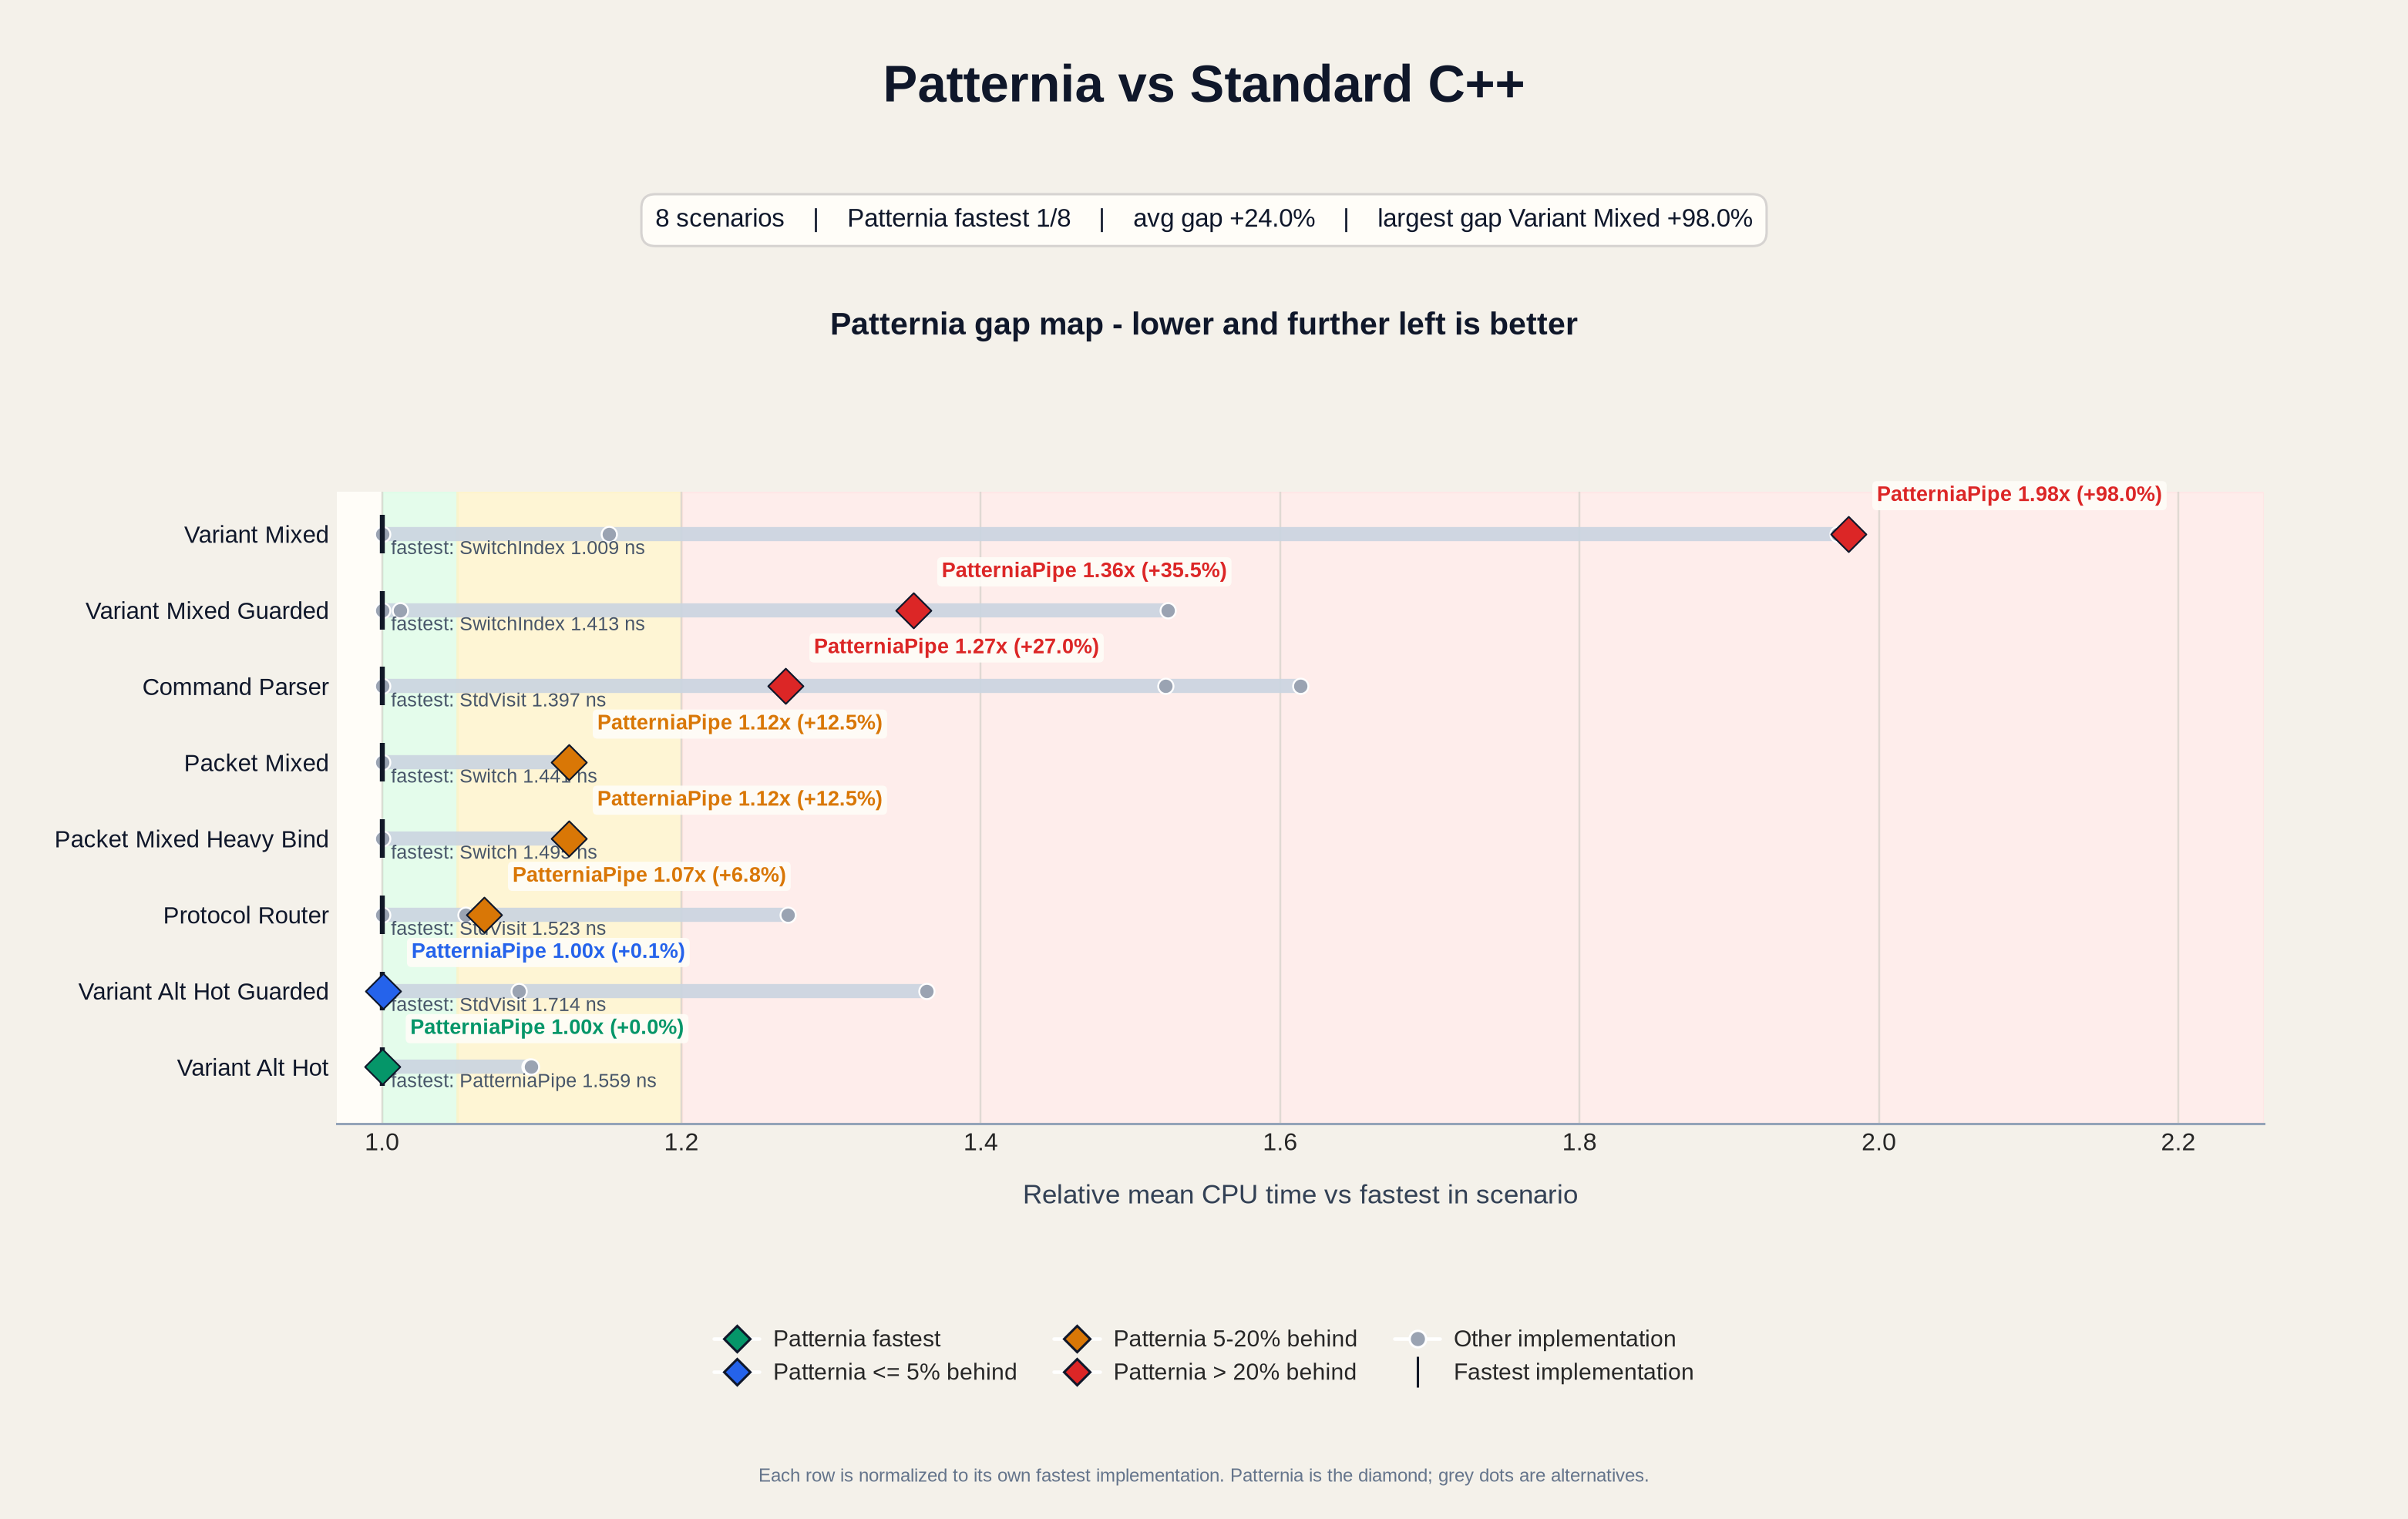

The table this chart was drawn from, first rows:
base_name, scenario, impl, mean_ns, median_ns, stddev_ns, cv_pct, is_patternia, fastest_impl, fastest_mean_ns, impl_vs_fastest_pct, impl_vs_patternia_pct, patternia_impl, patternia_mean_ns, patternia_rank, patternia_vs_fastest_pct, patternia_status
BM_IfElse_CommandParser/min_time:0.500/r…, CommandParser, IfElse, 2.128, 2.127, 0.009382, 0.4408, no, StdVisit, 1.397, 52.36, 20, PatterniaPipe, 1.774, 2, 26.97, slow
BM_IfElse_ProtocolRouter/min_time:0.500/…, ProtocolRouter, IfElse, 1.936, 1.865, 0.1141, 5.893, no, StdVisit, 1.523, 27.12, 19, PatterniaPipe, 1.627, 3, 6.829, watch
BM_PatterniaPipe_CommandParser/min_time:…, CommandParser, PatterniaPipe, 1.774, 1.772, 0.003794, 0.2139, yes, StdVisit, 1.397, 26.97, 0.0000, PatterniaPipe, 1.774, 2, 26.97, slow
BM_PatterniaPipe_PacketMixed/min_time:0.…, PacketMixed, PatterniaPipe, 1.621, 1.619, 0.004016, 0.2478, yes, Switch, 1.441, 12.49, 0.0000, PatterniaPipe, 1.621, 2, 12.49, watch
BM_PatterniaPipe_PacketMixedHeavyBind/mi…, PacketMixedHeavyBind, PatterniaPipe, 1.682, 1.682, 0.003399, 0.2021, yes, Switch, 1.495, 12.49, 0.0000, PatterniaPipe, 1.682, 2, 12.49, watch
BM_PatterniaPipe_ProtocolRouter/min_time…, ProtocolRouter, PatterniaPipe, 1.627, 1.625, 0.004735, 0.2910, yes, StdVisit, 1.523, 6.829, 0.0000, PatterniaPipe, 1.627, 3, 6.829, watch
BM_PatterniaPipe_VariantAltHot/min_time:…, VariantAltHot, PatterniaPipe, 1.559, 1.557, 0.007266, 0.4661, yes, PatterniaPipe, 1.559, 0.0000, 0.0000, PatterniaPipe, 1.559, 1, 0.0000, fastest
BM_PatterniaPipe_VariantAltHotGuarded/mi…, VariantAltHotGuarded, PatterniaPipe, 1.716, 1.712, 0.009833, 0.5731, yes, StdVisit, 1.714, 0.0811, 0.0000, PatterniaPipe, 1.716, 2, 0.0811, close
BM_PatterniaPipe_VariantMixed/min_time:0…, VariantMixed, PatterniaPipe, 1.998, 1.994, 0.008043, 0.4026, yes, SwitchIndex, 1.009, 97.98, 0.0000, PatterniaPipe, 1.998, 4, 97.98, slow
BM_PatterniaPipe_VariantMixedGuarded/min…, VariantMixedGuarded, PatterniaPipe, 1.915, 1.908, 0.04083, 2.132, yes, SwitchIndex, 1.413, 35.5, 0.0000, PatterniaPipe, 1.915, 3, 35.5, slow
BM_Sequential_VariantAltHot/min_time:0.5…, VariantAltHot, Sequential, 1.713, 1.712, 0.002342, 0.1367, no, PatterniaPipe, 1.559, 9.87, 9.87, PatterniaPipe, 1.559, 1, 0.0000, fastest
BM_Sequential_VariantAltHotGuarded/min_t…, VariantAltHotGuarded, Sequential, 1.871, 1.868, 0.009209, 0.4923, no, StdVisit, 1.714, 9.118, 9.03, PatterniaPipe, 1.716, 2, 0.0811, close
BM_Sequential_VariantMixed/min_time:0.50…, VariantMixed, Sequential, 1.162, 1.162, 0.001687, 0.1452, no, SwitchIndex, 1.009, 15.15, -41.84, PatterniaPipe, 1.998, 4, 97.98, slow
BM_Sequential_VariantMixedGuarded/min_ti…, VariantMixedGuarded, Sequential, 1.43, 1.43, 0.004440, 0.3104, no, SwitchIndex, 1.413, 1.188, -25.32, PatterniaPipe, 1.915, 3, 35.5, slow
BM_StdVisit_CommandParser/min_time:0.500…, CommandParser, StdVisit, 1.397, 1.398, 0.006891, 0.4933, no, StdVisit, 1.397, 0.0000, -21.24, PatterniaPipe, 1.774, 2, 26.97, slow
BM_StdVisit_ProtocolRouter/min_time:0.50…, ProtocolRouter, StdVisit, 1.523, 1.522, 0.005709, 0.3749, no, StdVisit, 1.523, 0.0000, -6.393, PatterniaPipe, 1.627, 3, 6.829, watch
BM_StdVisit_VariantAltHot/min_time:0.500…, VariantAltHot, StdVisit, 1.56, 1.557, 0.01197, 0.7673, no, PatterniaPipe, 1.559, 0.1015, 0.1015, PatterniaPipe, 1.559, 1, 0.0000, fastest
BM_StdVisit_VariantAltHotGuarded/min_tim…, VariantAltHotGuarded, StdVisit, 1.714, 1.712, 0.008277, 0.4828, no, StdVisit, 1.714, 0.0000, -0.0810, PatterniaPipe, 1.716, 2, 0.0811, close
BM_StdVisit_VariantMixed/min_time:0.500/…, VariantMixed, StdVisit, 1.99, 1.99, 0.002105, 0.1057, no, SwitchIndex, 1.009, 97.26, -0.3599, PatterniaPipe, 1.998, 4, 97.98, slow
BM_StdVisit_VariantMixedGuarded/min_time…, VariantMixedGuarded, StdVisit, 2.155, 2.153, 0.007439, 0.3452, no, SwitchIndex, 1.413, 52.47, 12.52, PatterniaPipe, 1.915, 3, 35.5, slow
BM_SwitchIndex_VariantAltHot/min_time:0.…, VariantAltHot, SwitchIndex, 1.714, 1.712, 0.008294, 0.4839, no, PatterniaPipe, 1.559, 9.949, 9.949, PatterniaPipe, 1.559, 1, 0.0000, fastest
BM_SwitchIndex_VariantAltHotGuarded/min_…, VariantAltHotGuarded, SwitchIndex, 2.338, 2.334, 0.01159, 0.4957, no, StdVisit, 1.714, 36.38, 36.27, PatterniaPipe, 1.716, 2, 0.0811, close
BM_SwitchIndex_VariantMixed/min_time:0.5…, VariantMixed, SwitchIndex, 1.009, 1.008, 0.005942, 0.5888, no, SwitchIndex, 1.009, 0.0000, -49.49, PatterniaPipe, 1.998, 4, 97.98, slow
BM_SwitchIndex_VariantMixedGuarded/min_t…, VariantMixedGuarded, SwitchIndex, 1.413, 1.413, 0.0117, 0.8277, no, SwitchIndex, 1.413, 0.0000, -26.2, PatterniaPipe, 1.915, 3, 35.5, slow
BM_Switch_CommandParser/min_time:0.500/r…, CommandParser, Switch, 2.254, 2.254, 0.004987, 0.2213, no, StdVisit, 1.397, 61.35, 27.08, PatterniaPipe, 1.774, 2, 26.97, slow
BM_Switch_PacketMixed/min_time:0.500/rep…, PacketMixed, Switch, 1.441, 1.441, 0.02441, 1.695, no, Switch, 1.441, 0.0000, -11.11, PatterniaPipe, 1.621, 2, 12.49, watch
BM_Switch_PacketMixedHeavyBind/min_time:…, PacketMixedHeavyBind, Switch, 1.495, 1.494, 0.006543, 0.4377, no, Switch, 1.495, 0.0000, -11.1, PatterniaPipe, 1.682, 2, 12.49, watch
BM_Switch_ProtocolRouter/min_time:0.500/…, ProtocolRouter, Switch, 1.608, 1.608, 0.007762, 0.4827, no, StdVisit, 1.523, 5.59, -1.16, PatterniaPipe, 1.627, 3, 6.829, watch
